Run: headless pygame with SDL's dummy video driver; simulated clock (each Clock.tick advances the game by its frame time, no real sleeping); random seed 0; keys injected as events and as key.get_pressed() state; no mouse input.
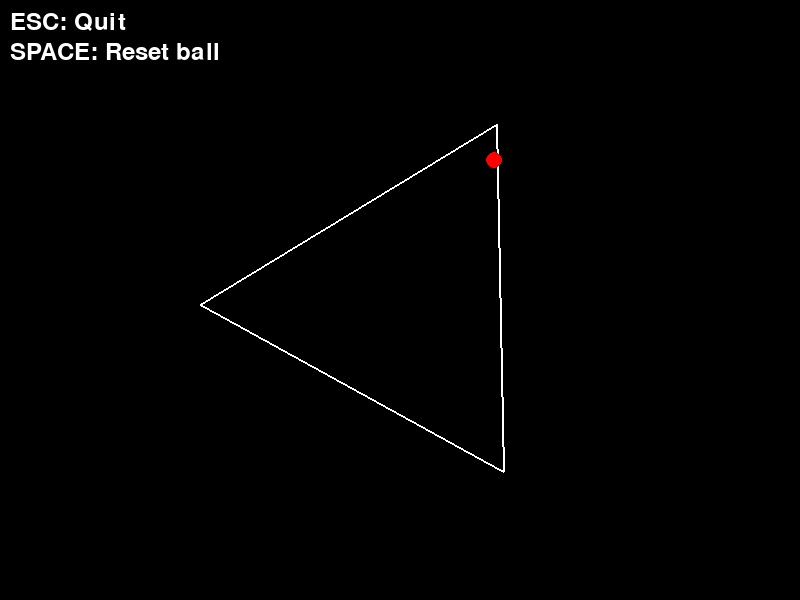
Frame 1 of 4 · flips 1–60 · no input
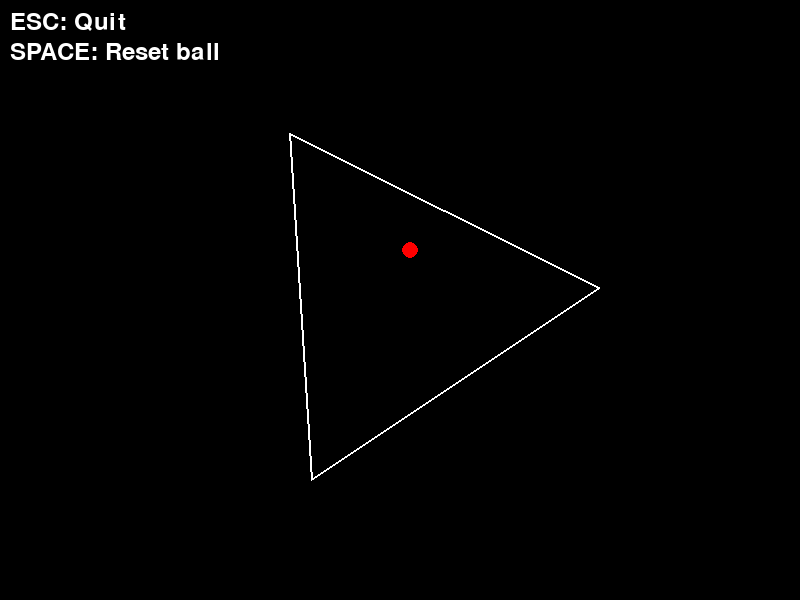
Frame 2 of 4 · flips 61–180 · tapped SPACE, RETURN · held RIGHT (→), D
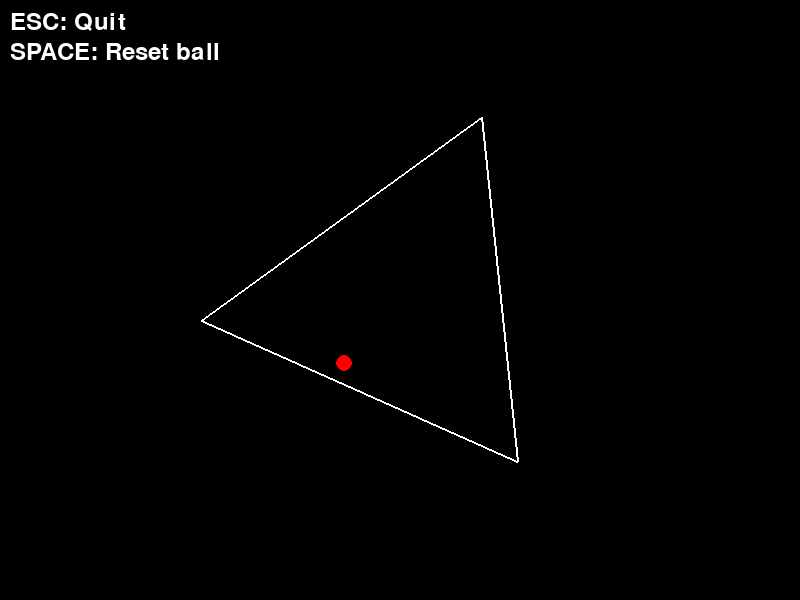
Frame 3 of 4 · flips 181–300 · held DOWN (↓), S
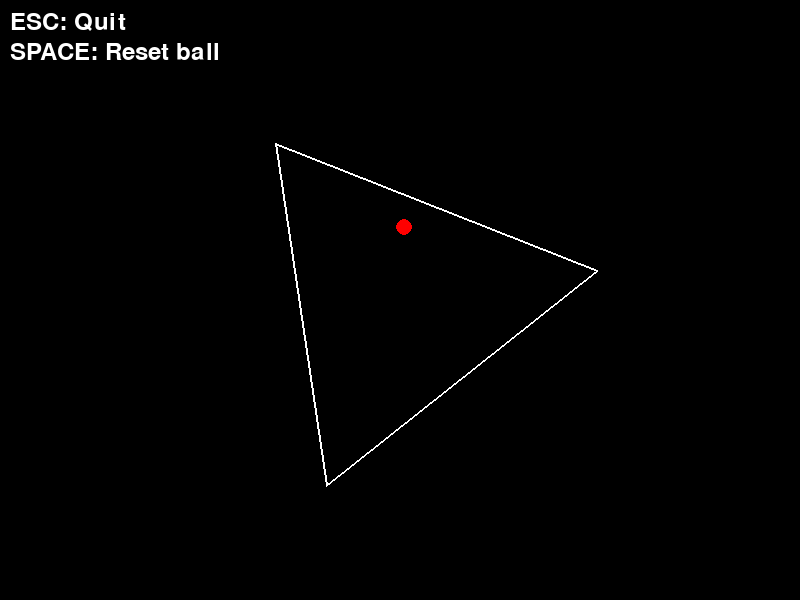
Frame 4 of 4 · flips 301–420 · held LEFT (←), A, UP (↑), W

The pygame program that drew these frames:

import pygame
import math
import random


class Vector2D:
    """2D Vector class for position and velocity calculations."""
    
    def __init__(self, x, y):
        self.x = float(x)
        self.y = float(y)
    
    def __add__(self, other):
        return Vector2D(self.x + other.x, self.y + other.y)
    
    def __sub__(self, other):
        return Vector2D(self.x - other.x, self.y - other.y)
    
    def __mul__(self, scalar):
        return Vector2D(self.x * scalar, self.y * scalar)
    
    def __rmul__(self, scalar):
        return self.__mul__(scalar)
    
    def dot(self, other):
        """Calculate dot product with another vector."""
        return self.x * other.x + self.y * other.y
    
    def magnitude(self):
        """Calculate the magnitude of the vector."""
        return math.sqrt(self.x ** 2 + self.y ** 2)
    
    def normalize(self):
        """Return a normalized version of the vector."""
        mag = self.magnitude()
        if mag == 0:
            return Vector2D(0, 0)
        return Vector2D(self.x / mag, self.y / mag)
    
    def to_tuple(self):
        """Convert to tuple for pygame compatibility."""
        return (self.x, self.y)


class Triangle:
    """Triangle class that handles rotation and collision detection."""
    
    def __init__(self, center, vertices, rotation_speed=30):
        self.center = Vector2D(center[0], center[1])
        self.original_vertices = [Vector2D(v[0], v[1]) for v in vertices]
        self.rotation_angle = 0
        self.rotation_speed = rotation_speed  # degrees per second
    
    def rotate(self, dt):
        """Rotate the triangle by the specified amount."""
        self.rotation_angle += self.rotation_speed * dt
        self.rotation_angle %= 360
    
    def get_rotated_vertices(self):
        """Get the current rotated vertices of the triangle."""
        angle_rad = math.radians(self.rotation_angle)
        cos_a = math.cos(angle_rad)
        sin_a = math.sin(angle_rad)
        
        rotated_vertices = []
        for vertex in self.original_vertices:
            # Translate to origin
            translated = vertex - self.center
            
            # Rotate
            rotated_x = translated.x * cos_a - translated.y * sin_a
            rotated_y = translated.x * sin_a + translated.y * cos_a
            
            # Translate back
            rotated_vertex = Vector2D(rotated_x, rotated_y) + self.center
            rotated_vertices.append(rotated_vertex)
        
        return rotated_vertices
    
    def point_inside_triangle(self, point):
        """Check if a point is inside the triangle using barycentric coordinates."""
        vertices = self.get_rotated_vertices()
        v0, v1, v2 = vertices
        
        # Calculate barycentric coordinates
        denom = (v1.y - v2.y) * (v0.x - v2.x) + (v2.x - v1.x) * (v0.y - v2.y)
        if abs(denom) < 1e-10:
            return False
        
        a = ((v1.y - v2.y) * (point.x - v2.x) + (v2.x - v1.x) * (point.y - v2.y)) / denom
        b = ((v2.y - v0.y) * (point.x - v2.x) + (v0.x - v2.x) * (point.y - v2.y)) / denom
        c = 1 - a - b
        
        return a >= 0 and b >= 0 and c >= 0
    
    def get_closest_edge_and_normal(self, point):
        """Get the closest edge and its normal vector for collision detection."""
        vertices = self.get_rotated_vertices()
        min_distance = float('inf')
        closest_normal = None
        
        for i in range(3):
            v1 = vertices[i]
            v2 = vertices[(i + 1) % 3]
            
            # Calculate edge vector and normal
            edge = v2 - v1
            normal = Vector2D(-edge.y, edge.x).normalize()
            
            # Calculate distance from point to edge
            to_point = point - v1
            distance = abs(to_point.dot(normal))
            
            if distance < min_distance:
                min_distance = distance
                closest_normal = normal
        
        return closest_normal


class Ball:
    """Ball class that handles physics and collision detection."""
    
    def __init__(self, position, velocity, radius=10):
        self.position = Vector2D(position[0], position[1])
        self.velocity = Vector2D(velocity[0], velocity[1])
        self.radius = radius
        self.color = (255, 0, 0)  # Red color
    
    def update(self, dt, triangle):
        """Update ball position and handle collisions."""
        # Update position
        self.position = self.position + self.velocity * dt
        
        # Check collision with triangle
        self.handle_collision(triangle)
    
    def handle_collision(self, triangle):
        """Handle collision with the triangle boundaries."""
        # Check if ball center is inside triangle
        if not triangle.point_inside_triangle(self.position):
            # Ball is outside, need to reflect
            normal = triangle.get_closest_edge_and_normal(self.position)
            if normal:
                # Reflect velocity
                self.velocity = self.reflect_velocity(self.velocity, normal)
                
                # Move ball back inside (simple approach)
                # Find a position inside the triangle
                center = triangle.center
                direction_to_center = (center - self.position).normalize()
                
                # Move ball towards center until it's inside
                step = 0.5
                while not triangle.point_inside_triangle(self.position):
                    self.position = self.position + direction_to_center * step
    
    def reflect_velocity(self, velocity, normal):
        """Reflect velocity vector off a surface with given normal."""
        # v_reflected = v - 2 * (v · n) * n
        dot_product = velocity.dot(normal)
        reflection = velocity - normal * (2 * dot_product)
        return reflection


class BouncingBallSimulation:
    """Main simulation class that manages the game loop."""
    
    def __init__(self, width=800, height=600):
        self.width = width
        self.height = height
        self.screen = None
        self.clock = None
        self.running = False
        
        # Initialize game objects
        self.triangle = self._create_triangle()
        self.ball = self._create_ball()
    
    def _create_triangle(self):
        """Create a triangle in the center of the screen."""
        center = (self.width // 2, self.height // 2)
        size = 200
        
        # Create an equilateral triangle
        vertices = [
            (center[0], center[1] - size),  # Top vertex
            (center[0] - size * 0.866, center[1] + size * 0.5),  # Bottom left
            (center[0] + size * 0.866, center[1] + size * 0.5)   # Bottom right
        ]
        
        return Triangle(center, vertices, rotation_speed=30)
    
    def _create_ball(self):
        """Create a ball with random initial position and velocity."""
        # Start ball at triangle center
        center = (self.width // 2, self.height // 2)
        
        # Random initial velocity
        angle = random.uniform(0, 2 * math.pi)
        speed = random.uniform(100, 200)
        velocity = (
            math.cos(angle) * speed,
            math.sin(angle) * speed
        )
        
        return Ball(center, velocity, radius=8)
    
    def initialize(self):
        """Initialize pygame and create the display."""
        pygame.init()
        self.screen = pygame.display.set_mode((self.width, self.height))
        pygame.display.set_caption("Bouncing Ball in Rotating Triangle")
        self.clock = pygame.time.Clock()
        self.running = True
    
    def handle_events(self):
        """Handle pygame events."""
        for event in pygame.event.get():
            if event.type == pygame.QUIT:
                self.running = False
            elif event.type == pygame.KEYDOWN:
                if event.key == pygame.K_ESCAPE:
                    self.running = False
                elif event.key == pygame.K_SPACE:
                    # Reset ball position and velocity
                    self.ball = self._create_ball()
    
    def update(self, dt):
        """Update all game objects."""
        self.triangle.rotate(dt)
        self.ball.update(dt, self.triangle)
    
    def render(self):
        """Render all game objects."""
        # Clear screen
        self.screen.fill((0, 0, 0))  # Black background
        
        # Draw triangle
        vertices = self.triangle.get_rotated_vertices()
        triangle_points = [v.to_tuple() for v in vertices]
        pygame.draw.polygon(self.screen, (255, 255, 255), triangle_points, 2)
        
        # Draw ball
        ball_pos = (int(self.ball.position.x), int(self.ball.position.y))
        pygame.draw.circle(self.screen, self.ball.color, ball_pos, self.ball.radius)
        
        # Draw instructions
        font = pygame.font.Font(None, 36)
        instructions = [
            "ESC: Quit",
            "SPACE: Reset ball"
        ]
        
        for i, instruction in enumerate(instructions):
            text = font.render(instruction, True, (255, 255, 255))
            self.screen.blit(text, (10, 10 + i * 30))
        
        pygame.display.flip()
    
    def run(self):
        """Main game loop."""
        self.initialize()
        
        while self.running:
            dt = self.clock.tick(60) / 1000.0  # Convert to seconds
            
            self.handle_events()
            self.update(dt)
            self.render()
        
        pygame.quit()


if __name__ == "__main__":
    simulation = BouncingBallSimulation()
    simulation.run()
